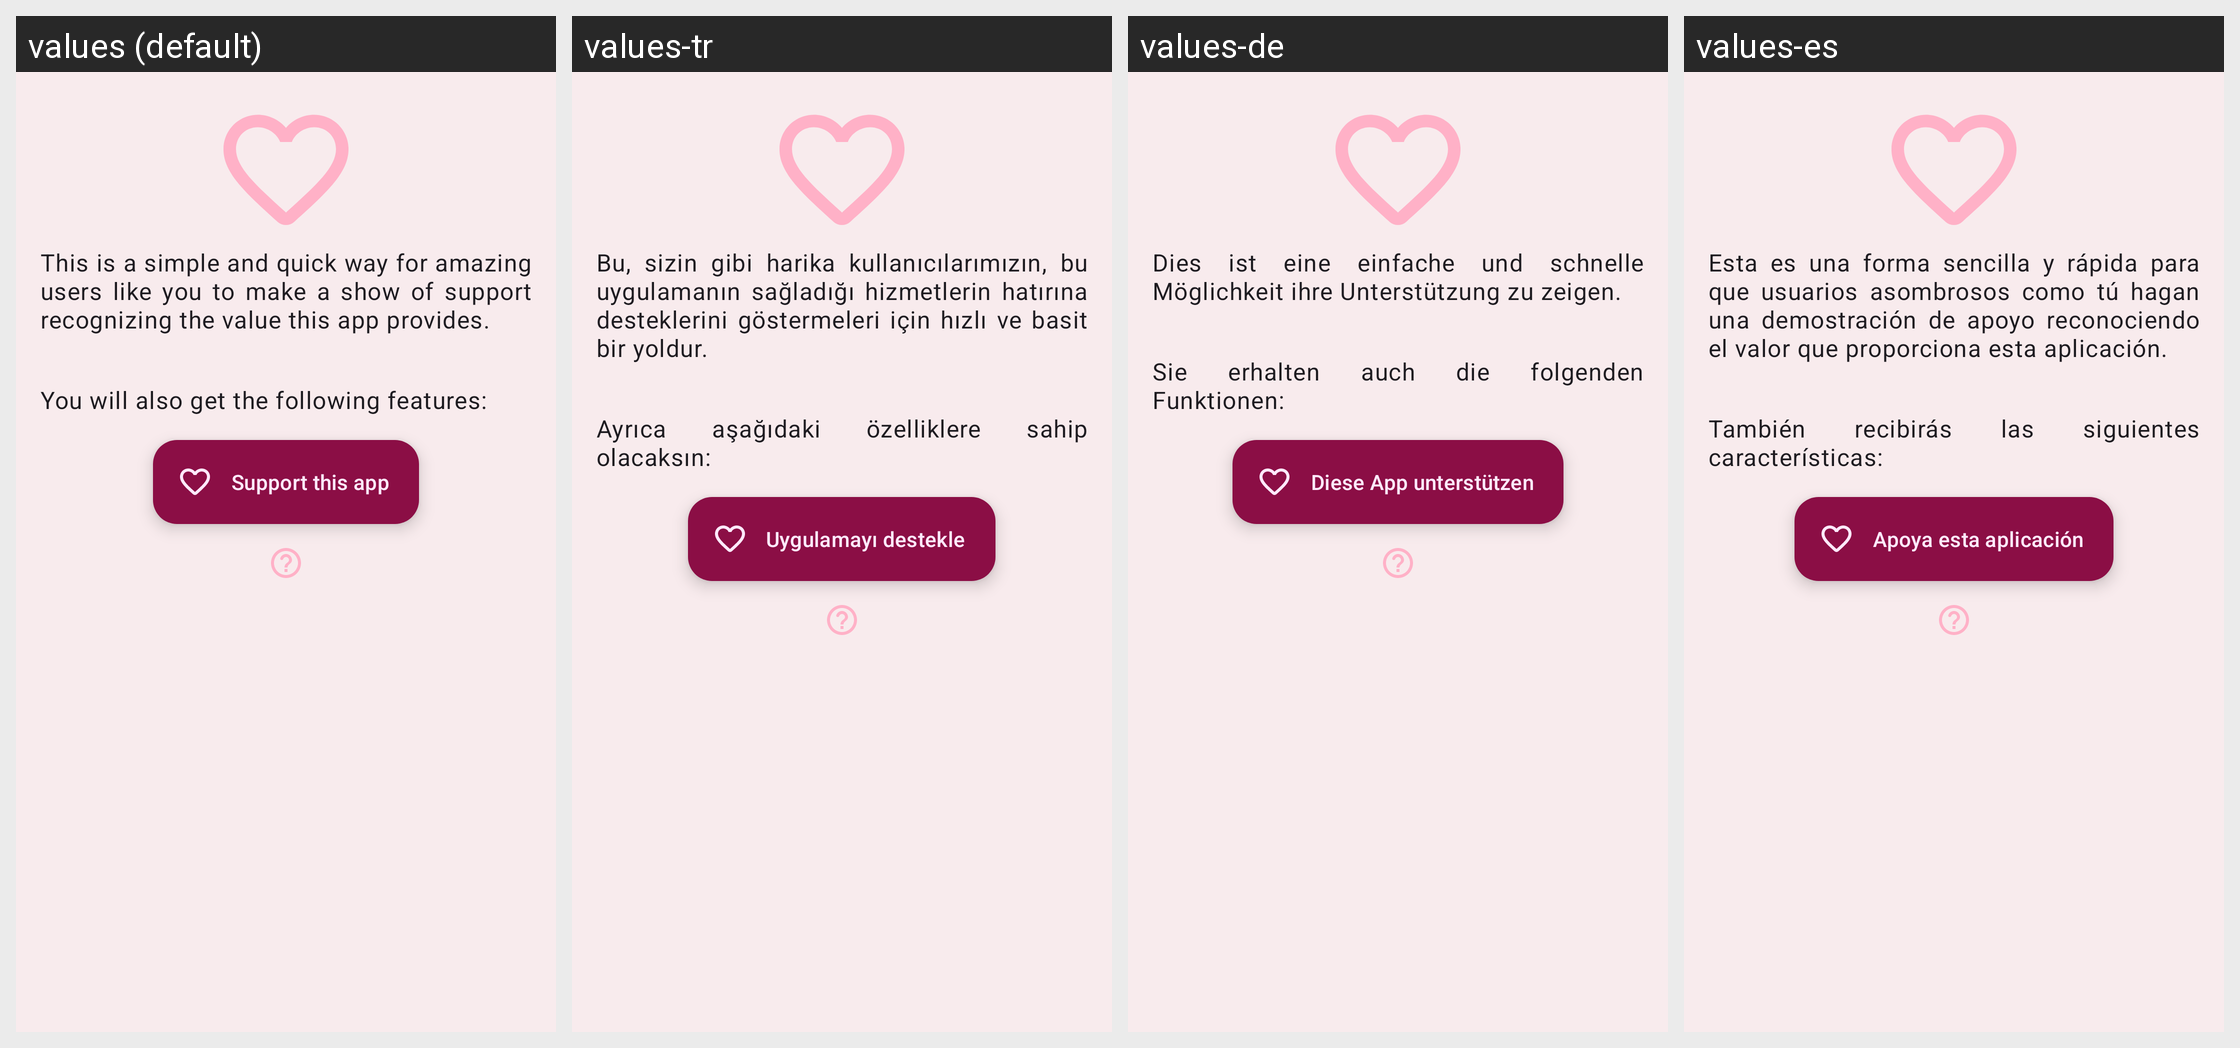

Locale-by-locale string values for the Android screen shown in this grid:
Android screen res/layout/content_billing.xml rendered under 4 locales, left to right: values (default), values-tr, values-de, values-es. Device: Nexus 5 (rendered at 1080×1920; each locale shown at half size, 540×960, under a caption strip naming it); theme AppTheme.
Other locales in the repository, not shown: values-am, values-ar, values-az, values-bg, values-bs, values-ca, values-cs, values-da, values-el, values-et, values-fa, values-fi, values-fil, values-fr, values-gu, values-hi, values-hr, values-hy, values-id, values-it, values-ja, values-ka, values-kk, values-ko, values-ky, values-lo, values-lt, values-lv, values-mk, values-ml, values-mn, values-mr, values-ms, values-my, values-ne, values-nl, values-or, values-pa, values-pl, values-pt, values-pt-rBR, values-ro, values-ru, values-si, values-sk, values-sl, values-sr, values-sv, values-sw, values-tl, values-uk, values-vi, values-zh, values-zh-rCN, values-zh-rTW.
Strings drawn on this screen, with the default value and each locale's value (text and hints the layout hard-codes, and strings that could not be matched under every locale, appear in the picture but are not listed):

pro_support
  values: This is a simple and quick way for amazing users like you to make a show of support recognizing the value this app provides.
  values-tr: Bu, sizin gibi harika kullanıcılarımızın, bu uygulamanın sağladığı hizmetlerin hatırına desteklerini göstermeleri için hızlı ve basit bir yoldur.
  values-de: Dies ist eine einfache und schnelle Möglichkeit ihre Unterstützung zu zeigen.
  values-es: Esta es una forma sencilla y rápida para que usuarios asombrosos como tú hagan una demostración de apoyo reconociendo el valor que proporciona esta aplicación.

pro_also_get
  values: You will also get the following features:
  values-tr: Ayrıca aşağıdaki özelliklere sahip olacaksın:
  values-de: Sie erhalten auch die folgenden Funktionen:
  values-es: También recibirás las siguientes características:

get_pro
  values: Support this app
  values-tr: Uygulamayı destekle
  values-de: Diese App unterstützen
  values-es: Apoya esta aplicación
